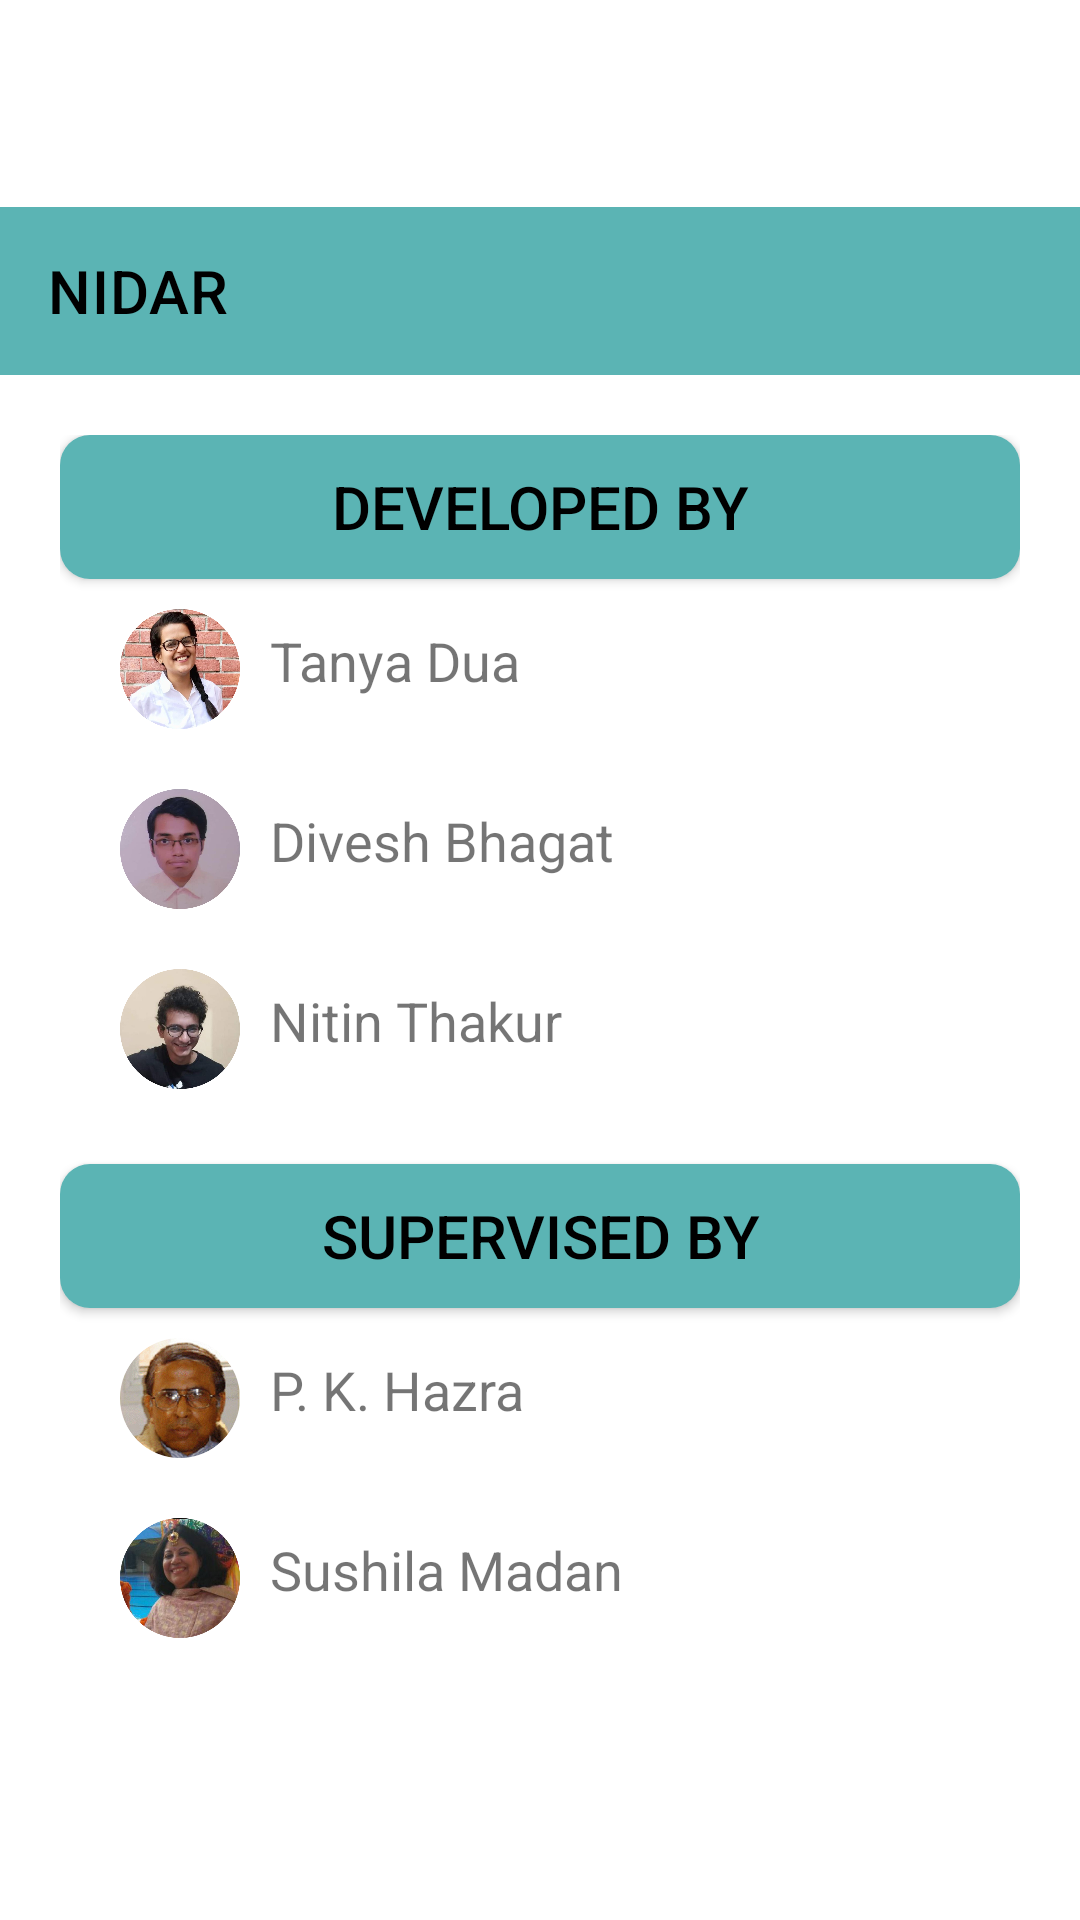

Here is an Android app screen rendered from its layout file. Give the layout XML and the strings, colors and styles it references.
<!-- AndroidManifest.xml: application theme AppTheme -->
<!-- res/layout/activity_about_us.xml -->
<?xml version="1.0" encoding="utf-8"?>
<LinearLayout
    xmlns:android="http://schemas.android.com/apk/res/android"
    xmlns:app="http://schemas.android.com/apk/res-auto"
    android:layout_width="match_parent"
    android:layout_height="wrap_content"
    android:orientation="vertical"
    android:gravity="center">

    <LinearLayout
        android:layout_width="match_parent"
        android:layout_height="wrap_content"
        android:orientation="vertical">

        <com.google.android.material.appbar.AppBarLayout
            app:layout_constraintTop_toTopOf="parent"
            app:layout_constraintVertical_weight="@integer/google_play_services_version"
            android:layout_width="match_parent"
            android:layout_height="wrap_content">

            <com.google.android.material.appbar.MaterialToolbar
                android:id="@+id/topAppBar"
                android:layout_width="match_parent"
                android:layout_height="?attr/actionBarSize"
                app:title="@string/app_name"
                app:titleTextColor="#000000"
                style="@style/Widget.MaterialComponents.Toolbar.Primary"/>

        </com.google.android.material.appbar.AppBarLayout>
    </LinearLayout>

    <LinearLayout
        android:layout_width="match_parent"
        android:layout_height="wrap_content"
        android:padding="20dp"
        android:gravity="center"
        android:orientation="vertical">

        <Button
            android:layout_width="match_parent"
            android:layout_height="wrap_content"
            android:text="@string/developed_by"
            android:textSize="20dp"
            android:background="@drawable/button_shape"
            android:layout_marginBottom="10dp"
            android:textColor="#000000"/>

        <LinearLayout
            android:layout_width="match_parent"
            android:layout_height="wrap_content"
            android:orientation="horizontal">
            <ImageView
                android:layout_width="40dp"
                android:layout_height="40dp"
                android:layout_marginStart="20dp"
                android:contentDescription="@string/app_icon"
                android:src="@drawable/tanya"/>

            <TextView
                android:layout_width="wrap_content"
                android:layout_height="40dp"
                android:layout_marginStart="10dp"
                android:layout_marginTop="5dp"
                android:textSize="18dp"
                android:text="@string/tanya_dua"/>
        </LinearLayout>

        <LinearLayout
            android:layout_width="match_parent"
            android:layout_height="wrap_content"
            android:layout_marginTop="15dp"
            android:orientation="horizontal">
            <ImageView
                android:layout_width="40dp"
                android:layout_height="40dp"
                android:layout_marginStart="20dp"
                android:contentDescription="@string/app_icon"
                android:src="@drawable/divesh"/>

            <TextView
                android:layout_width="wrap_content"
                android:layout_height="40dp"
                android:layout_marginStart="10dp"
                android:layout_marginTop="5dp"
                android:textSize="18dp"
                android:text="@string/divesh_bhagat"/>
        </LinearLayout>

        <LinearLayout
            android:layout_width="match_parent"
            android:layout_height="wrap_content"
            android:layout_marginTop="15dp"
            android:orientation="horizontal">
            <ImageView
                android:layout_width="40dp"
                android:layout_height="40dp"
                android:layout_marginStart="20dp"
                android:contentDescription="@string/app_icon"
                android:src="@drawable/nitin"/>

            <TextView
                android:layout_width="wrap_content"
                android:layout_height="40dp"
                android:layout_marginStart="10dp"
                android:layout_marginTop="5dp"
                android:textSize="18dp"
                android:text="@string/nitin_thakur"/>
        </LinearLayout>


        <Button
            android:layout_width="match_parent"
            android:layout_height="wrap_content"
            android:text="@string/supervised_by"
            android:textSize="20dp"
            android:background="@drawable/button_shape"
            android:layout_marginBottom="10dp"
            android:layout_marginTop="20dp"
            android:textColor="#000000"/>

        <LinearLayout
            android:layout_width="match_parent"
            android:layout_height="wrap_content"
            android:orientation="horizontal">
            <ImageView
                android:layout_width="40dp"
                android:layout_height="40dp"
                android:layout_marginStart="20dp"
                android:contentDescription="@string/app_icon"
                android:src="@drawable/hazra_sir"/>

            <TextView
                android:layout_width="wrap_content"
                android:layout_height="40dp"
                android:layout_marginStart="10dp"
                android:layout_marginTop="5dp"
                android:textSize="18dp"
                android:text="@string/p_k_hazra"/>
        </LinearLayout>

        <LinearLayout
            android:layout_width="match_parent"
            android:layout_height="wrap_content"
            android:layout_marginTop="15dp"
            android:orientation="horizontal">
            <ImageView
                android:layout_width="40dp"
                android:layout_height="40dp"
                android:layout_marginStart="20dp"
                android:contentDescription="@string/app_icon"
                android:src="@drawable/sushila_mam"/>

            <TextView
                android:layout_width="wrap_content"
                android:layout_height="40dp"
                android:layout_marginStart="10dp"
                android:layout_marginTop="5dp"
                android:textSize="18dp"
                android:text="@string/sushila_madan"/>
        </LinearLayout>
    </LinearLayout>
</LinearLayout>
<!-- resources referenced by this layout -->
<resources>
  <!-- drawable button_shape (drawable) -->
  <?xml version="1.0" encoding="utf-8"?>
  <shape xmlns:android="http://schemas.android.com/apk/res/android">
      <solid android:color="@color/colorPrimary"/>
      <stroke android:color="@color/colorAccent"/>
  
      <corners
          android:bottomLeftRadius="10dp"
          android:bottomRightRadius="10dp"
          android:topLeftRadius="10dp"
          android:topRightRadius="10dp"/>
  </shape>
  <!-- drawable divesh: png bitmap (drawable, 167748 bytes) -->
  <!-- drawable hazra_sir: png bitmap (drawable, 108859 bytes) -->
  <!-- drawable nitin: png bitmap (drawable, 153180 bytes) -->
  <!-- drawable sushila_mam: png bitmap (drawable, 155028 bytes) -->
  <!-- drawable tanya: png bitmap (drawable, 419255 bytes) -->
  <string name="app_icon">App Icon</string>
  <string name="app_name">NIDAR</string>
  <string name="developed_by">Developed By</string>
  <string name="divesh_bhagat">Divesh Bhagat</string>
  <string name="nitin_thakur">Nitin Thakur</string>
  <string name="p_k_hazra">P. K. Hazra</string>
  <string name="supervised_by">Supervised By</string>
  <string name="sushila_madan">Sushila Madan</string>
  <string name="tanya_dua">Tanya Dua</string>
  <style name="AppTheme" parent="Theme.MaterialComponents.DayNight.NoActionBar">
          
          <item name="colorPrimary">@color/colorPrimary</item>
          <item name="colorPrimaryDark">@color/colorPrimaryDark</item>
          <item name="colorAccent">@color/colorAccent</item>
      </style>
  <color name="colorPrimary">#5bb4b4</color>
  <color name="colorAccent">#7fbcf5</color>
  <color name="colorPrimaryDark">#308e9f</color>
</resources>
